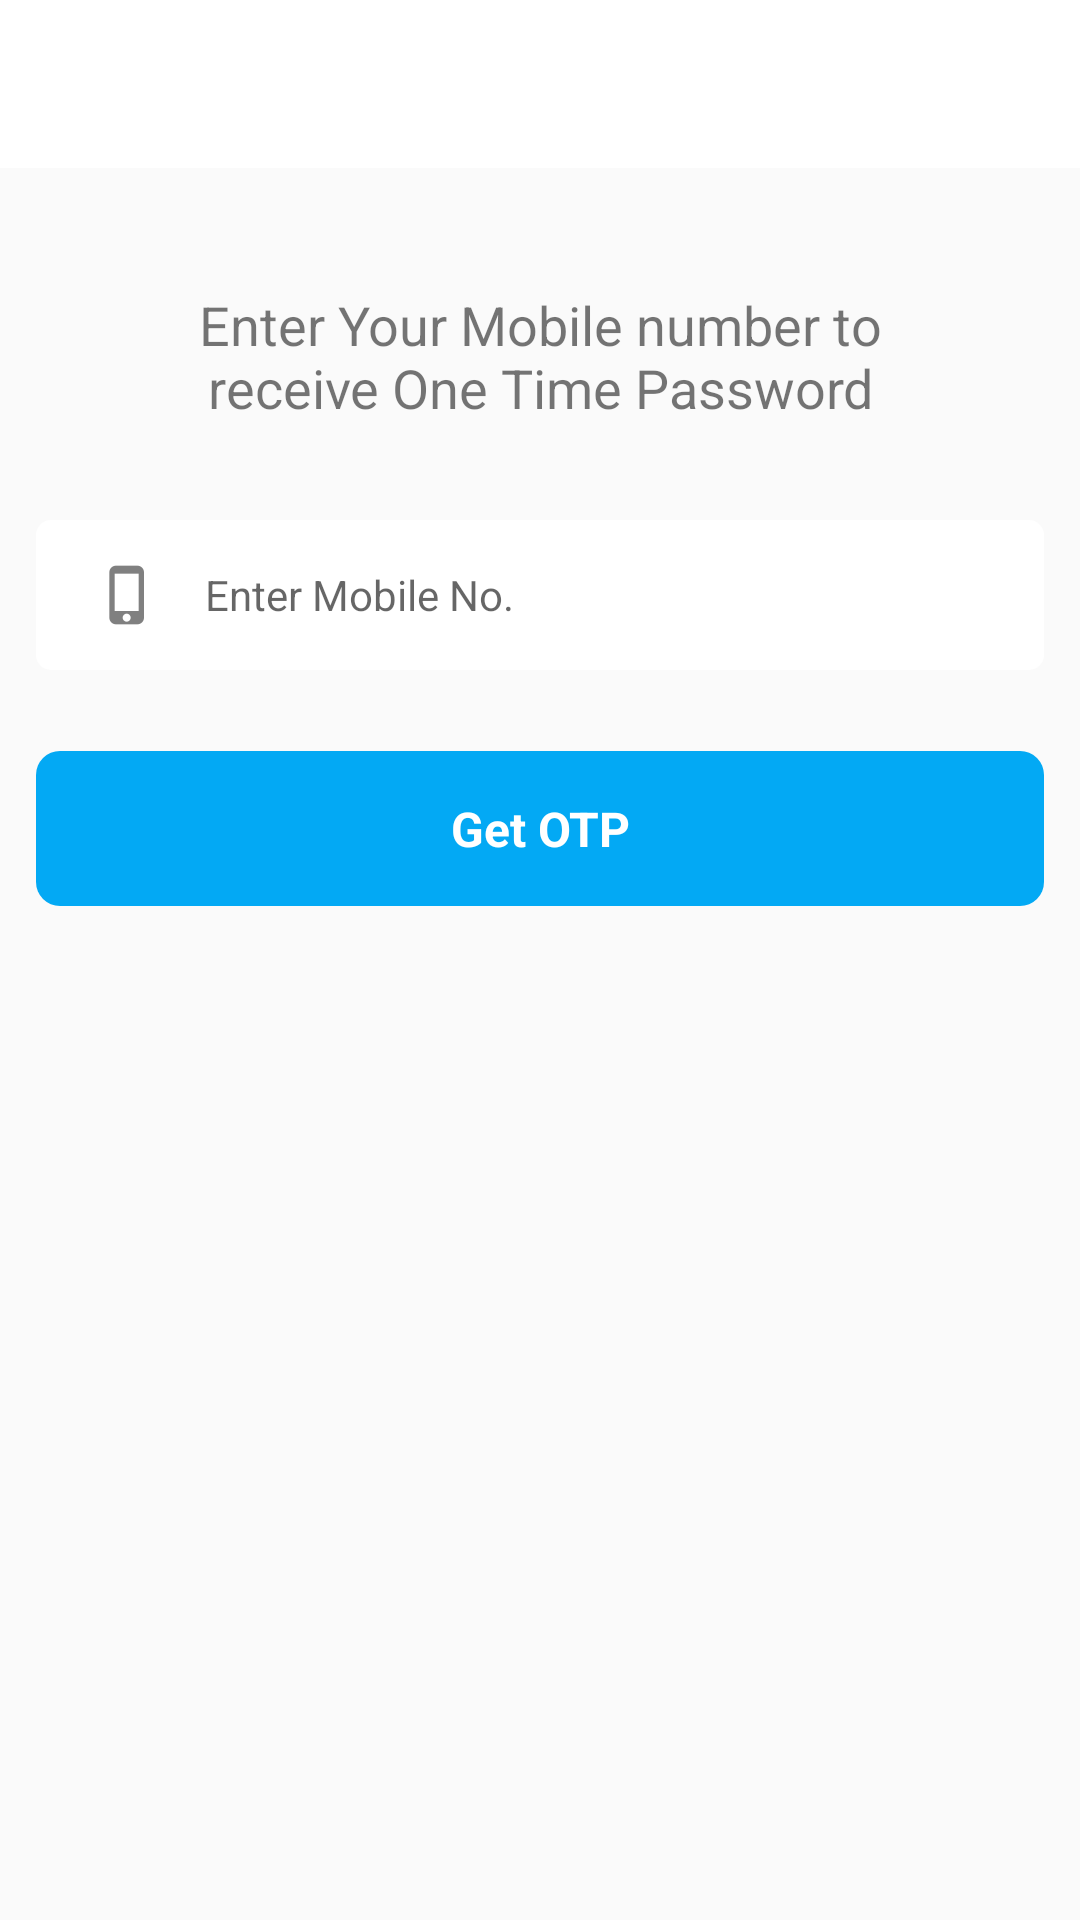

Write the Android layout XML for this screen, with the resource values it uses.
<!-- AndroidManifest.xml: application theme AppTheme -->
<!-- res/layout/activity_enter_server_name.xml -->
<?xml version="1.0" encoding="utf-8"?>
<LinearLayout xmlns:android="http://schemas.android.com/apk/res/android"
    xmlns:app="http://schemas.android.com/apk/res-auto"
    xmlns:tools="http://schemas.android.com/tools"
    android:layout_width="match_parent"
    android:layout_height="match_parent"
    android:orientation="vertical"
    tools:context=".ui.activity.EnterServerName">

    <android.support.design.widget.AppBarLayout
        android:layout_width="match_parent"
        android:layout_height="wrap_content"
        android:theme="@style/AppTheme.AppBarOverlay">

        <android.support.v7.widget.Toolbar
            android:id="@+id/toolbar_otp"
            android:layout_width="match_parent"
            android:layout_height="?attr/actionBarSize"
            android:background="@color/gen_white"
            app:popupTheme="@style/AppTheme.PopupOverlay" />

    </android.support.design.widget.AppBarLayout>

    <TextView
        android:layout_width="wrap_content"
        android:layout_height="wrap_content"
        android:layout_gravity="center"
        android:layout_marginLeft="20dp"
        android:layout_marginTop="20dp"
        android:layout_marginRight="20dp"
        android:padding="20dp"
        android:text="Enter Your Mobile number to receive One Time Password"
        android:textAlignment="center"
        android:textSize="@dimen/text_size_large"
        android:textStyle="" />

    <LinearLayout
        android:layout_width="match_parent"
        android:layout_height="50dp"
        android:layout_margin="12dp"
        android:background="@drawable/shape_search_button_round"
        android:descendantFocusability="beforeDescendants"
        android:orientation="horizontal">

        <EditText
            android:id="@+id/mobile_number"
            android:layout_width="0dp"
            android:layout_height="match_parent"
            android:layout_weight="1"
            android:background="@null"
            android:drawableLeft="@drawable/mobile_gray"
            android:drawablePadding="15dp"
            android:gravity="center_vertical"
            android:hint="Enter Mobile No."
            android:inputType="number"
            android:paddingLeft="20dp"
            android:textColor="@android:color/black"
            android:textSize="14sp">

        </EditText>
    </LinearLayout>

    <TextView
        android:id="@+id/otp"
        android:layout_width="match_parent"
        android:layout_height="wrap_content"
        android:layout_marginLeft="12dp"
        android:layout_marginTop="15dp"
        android:layout_marginRight="12dp"
        android:background="@drawable/border_button"
        android:padding="15dp"
        android:text="@string/getotp"
        android:textAlignment="center"
        android:textColor="@color/gen_white"
        android:textSize="@dimen/text_size_xmedium"
        android:textStyle="bold" />
</LinearLayout>
<!-- resources referenced by this layout -->
<resources>
  <color name="gen_white">#FFFFFF</color>
  <dimen name="text_size_large">18sp</dimen>
  <dimen name="text_size_xmedium">16sp</dimen>
  <!-- drawable border_button (drawable) -->
  <?xml version="1.0" encoding="UTF-8"?>
  <shape xmlns:android="http://schemas.android.com/apk/res/android">
  
      <solid android:color="@color/colorPrimary" />
  
      
  
  
      
  
  
      <corners android:radius="8dip" />
  
  </shape>
  <!-- drawable mobile_gray: png bitmap (drawable-xxhdpi, 1004 bytes) -->
  <!-- drawable shape_search_button_round (drawable) -->
  <?xml version="1.0" encoding="UTF-8"?>
  <shape xmlns:android="http://schemas.android.com/apk/res/android">
  
      <solid android:color="@color/gen_white" />
  
      
  
  
      
  
  
      <corners android:radius="5dip" />
  
  </shape>
  <string name="getotp">Get OTP</string>
  <style name="AppTheme.AppBarOverlay" parent="ThemeOverlay.AppCompat.Dark.ActionBar" />
  <style name="AppTheme.PopupOverlay" parent="ThemeOverlay.AppCompat.Light" />
  <style name="AppTheme" parent="Theme.AppCompat.Light.DarkActionBar">
          
          <item name="colorPrimary">@color/colorPrimary</item>
          <item name="colorPrimaryDark">@color/colorPrimaryDark</item>
          <item name="colorAccent">@color/colorAccent</item>
  
      </style>
  <color name="colorPrimary">#03A9F4</color>
  <color name="colorPrimaryDark">#0288D1</color>
  <color name="colorAccent">#607D8B</color>
</resources>
